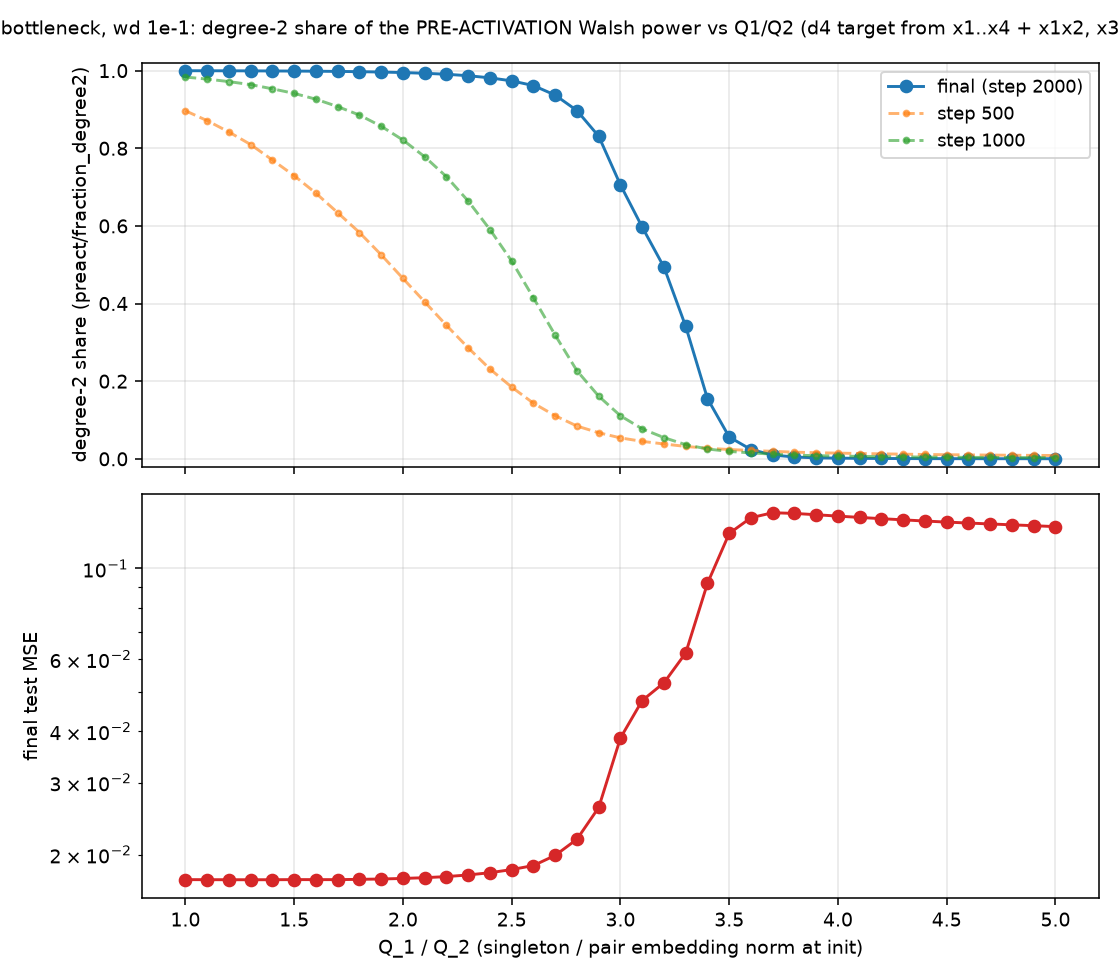

Source data for this figure (header and first rows):
Q, share2_final, test_mse, step, share2_500, share2_1000
1.0, 0.9998, 0.01739, 2000, 0.8966, 0.9834
1.1, 0.9997, 0.01738, 2000, 0.8711, 0.9782
1.2, 0.9995, 0.01738, 2000, 0.8419, 0.9717
1.3, 0.9994, 0.01738, 2000, 0.8095, 0.9639
1.4, 0.9991, 0.01738, 2000, 0.7697, 0.9531
1.5, 0.9988, 0.01739, 2000, 0.7293, 0.9413
1.6, 0.9985, 0.01739, 2000, 0.6842, 0.9263
1.7, 0.998, 0.01739, 2000, 0.634, 0.9073
1.8, 0.9973, 0.01741, 2000, 0.583, 0.8855
1.9, 0.9963, 0.01745, 2000, 0.5255, 0.8567
2.0, 0.995, 0.0175, 2000, 0.4647, 0.8212
2.1, 0.9932, 0.01758, 2000, 0.4042, 0.778
2.2, 0.9906, 0.01769, 2000, 0.3438, 0.7268
2.3, 0.9869, 0.01785, 2000, 0.2858, 0.6639
2.4, 0.9814, 0.01808, 2000, 0.2313, 0.5906
2.5, 0.9736, 0.0184, 2000, 0.1847, 0.5092
2.6, 0.9614, 0.01882, 2000, 0.1432, 0.4146
2.7, 0.9369, 0.01993, 2000, 0.1109, 0.3185
2.8, 0.897, 0.02182, 2000, 0.08437, 0.2268
2.9, 0.8309, 0.02609, 2000, 0.06721, 0.1613
3.0, 0.7055, 0.03856, 2000, 0.05386, 0.1108
3.1, 0.5969, 0.0476, 2000, 0.04493, 0.07718
3.2, 0.4938, 0.05259, 2000, 0.03822, 0.05461
3.3, 0.341, 0.06218, 2000, 0.03186, 0.03644
3.4, 0.1551, 0.09199, 2000, 0.02722, 0.02526
3.5, 0.05616, 0.1218, 2000, 0.02395, 0.01903
3.6, 0.02393, 0.133, 2000, 0.02155, 0.01523
3.7, 0.009764, 0.1368, 2000, 0.01928, 0.01205
3.8, 0.004675, 0.1363, 2000, 0.01715, 0.009527
3.9, 0.002449, 0.1353, 2000, 0.01567, 0.00802
4.0, 0.001722, 0.1342, 2000, 0.01466, 0.007157
4.1, 0.001146, 0.1333, 2000, 0.01366, 0.006295
4.2, 0.0008546, 0.1323, 2000, 0.01277, 0.005549
4.3, 0.000655, 0.1314, 2000, 0.01198, 0.005014
4.4, 0.0004879, 0.1306, 2000, 0.01112, 0.004419
4.5, 0.000382, 0.1298, 2000, 0.01051, 0.004012
4.6, 0.0003152, 0.1291, 2000, 0.01004, 0.003722
4.7, 0.0002738, 0.1284, 2000, 0.009622, 0.003484
4.8, 0.0002472, 0.1278, 2000, 0.0092, 0.00328
4.9, 0.0002286, 0.1272, 2000, 0.008866, 0.003132
5.0, 0.0002029, 0.1265, 2000, 0.008503, 0.002945
